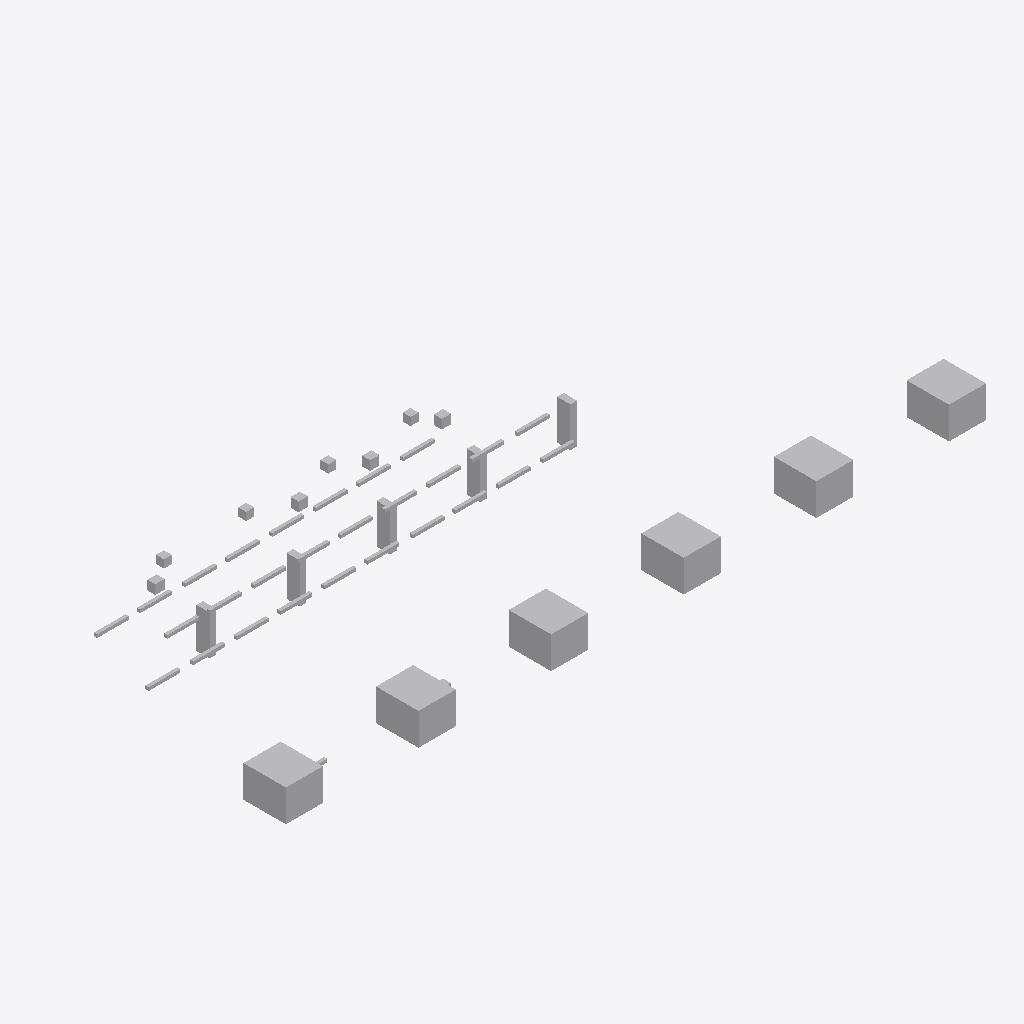
Isometric view of an IFC building model (IFC-SPF (STEP), schema IFC4, length unit metre), seen from the south-west, elements coloured by IFC class: 48 other elements (light grey).
Extent 26.4 m × 9.3 m × 2.5 m (x, y, z). Storeys (1): Utility Level at 0.00 m. Elements (48): 28 IfcPipeSegment, 11 IfcBuildingElementProxy, 5 IfcValve, 4 IfcPipeFitting.

HEADER;
FILE_DESCRIPTION(('ViewDefinition [DesignTransferView]'),'2;1');
FILE_NAME('v1_faulty.ifc','2026-07-12T00:00:00',('DatumGuard BIM Awards 2026'),('Synthetic Research Dataset'),'DatumGuard fixture generator 1.0.0','IfcOpenShell 0.8.5','Research validation only');
FILE_SCHEMA(('IFC4'));
ENDSEC;
DATA;
#11=IFCPROJECT('2I3KK_WADJm9x3aC7pGGmU',$,'Virtual FAB EVAL-L3-S2305','Synthetic L3 seed 2305; candidate v1_faulty','SYNTHETIC_RESEARCH_MODEL','OpenBIM Evidence Guard controlled fixture','RESEARCH',(#6),#10);
#17=IFCSITE('0iRDmohjrK7vRgTfsXmhfG',$,'Synthetic Research Site',$,$,#16,$,$,.ELEMENT.,$,$,$,$,$);
#23=IFCBUILDING('2N72ESKhPLNxKEk0jp45Bd',$,'Virtual FAB Building',$,$,#22,$,$,.ELEMENT.,$,$,$);
#29=IFCBUILDINGSTOREY('22ep_5YU5JHPLLlCadyT9B',$,'Utility Level',$,$,#28,$,$,.ELEMENT.,0.0);
#1094=IFCBUILDINGELEMENTPROXY('23SVZhyj5RGebdfnCbEFGv',$,'L3 TL 002','Synthetic non-production research asset','FAB_TOOL',#1081,#1093,'VF-TL-002',.USERDEFINED.);
#1148=IFCBUILDINGELEMENTPROXY('0obYZuQVzU3htDNYJmCY2j',$,'L3 TL 004','Synthetic non-production research asset','FAB_TOOL',#1135,#1147,'VF-TL-004',.USERDEFINED.);
#1067=IFCBUILDINGELEMENTPROXY('0Nvii6dHLM2frMleNNro4a',$,'L3 TL 001','Synthetic non-production research asset','FAB_TOOL',#1054,#1066,'VF-TL-001',.USERDEFINED.);
#1121=IFCBUILDINGELEMENTPROXY('1wF4IDFQbHQANpkatxl__V',$,'L3 TL 003','Synthetic non-production research asset','FAB_TOOL',#1108,#1120,'VF-TL-003',.USERDEFINED.);
#1202=IFCBUILDINGELEMENTPROXY('0BsZqfTHzI0OEiM3mXCc3S',$,'L3 TL 006','Synthetic non-production research asset','FAB_TOOL',#1189,#1201,'VF-TL-006',.USERDEFINED.);
#1175=IFCBUILDINGELEMENTPROXY('2o6PjDVczUsRUXh5xQ69EW',$,'L3 TL 005','Synthetic non-production research asset','FAB_TOOL',#1162,#1174,'VF-TL-005',.USERDEFINED.);
#1044=IFCBUILDINGELEMENTPROXY('0F7Wgp3Q5IkxRVDaK1kU4q',$,'L3 SP 005','Synthetic non-production research asset','UTILITY_SUPPORT',#1031,#1043,'VF-SP-005',.USERDEFINED.);
#953=IFCBUILDINGELEMENTPROXY('06g1BK7hrHR9LD9EAhaU5z',$,'L3 SP 001','Synthetic non-production research asset','UTILITY_SUPPORT',#940,#952,'VF-SP-001',.USERDEFINED.);
#998=IFCBUILDINGELEMENTPROXY('2QQNVgyRXIMQIzHufEevVY',$,'L3 SP 003','Synthetic non-production research asset','UTILITY_SUPPORT',#985,#997,'VF-SP-003',.USERDEFINED.);
#976=IFCBUILDINGELEMENTPROXY('3sEpsh8aHUiOXt1FLhOIL6',$,'L3 SP 002','Synthetic non-production research asset','UTILITY_SUPPORT',#963,#975,'VF-SP-002',.USERDEFINED.);
#1021=IFCBUILDINGELEMENTPROXY('0pQvKCjSfQdw$$CSvZ017$',$,'L3 SP 004','Synthetic non-production research asset','UTILITY_SUPPORT',#1008,#1020,'VF-SP-004',.USERDEFINED.);
#1229=IFCVALVE('3KdrdknuXGhPehzJO3ermv',$,'L3 VL 001','Synthetic non-production research asset','UTILITY',#1216,#1228,'VF-VL-001',.NOTDEFINED.);
#1313=IFCVALVE('0z87Ikl4bNnA1DRkTBmRzR',$,'L3 VL 004','Synthetic non-production research asset','UTILITY',#1300,#1312,'VF-VL-004',.NOTDEFINED.);
#1285=IFCVALVE('1J5qL5FhfSmwpTuNm5BvjX',$,'L3 VL 003','Synthetic non-production research asset','UTILITY',#1272,#1284,'VF-VL-003',.NOTDEFINED.);
#1341=IFCVALVE('10Z59UtWfLigphXwXXxxfh',$,'L3 VL 005','Synthetic non-production research asset','UTILITY',#1328,#1340,'VF-VL-005',.NOTDEFINED.);
#227=IFCPIPESEGMENT('2jc972Z9zJ_gJwuHMEqbk7',$,'L3 PS 003','Synthetic non-production research asset','UTILITY',#214,#226,'VF-PS-003',.RIGIDSEGMENT.);
#367=IFCPIPESEGMENT('2Zyxvbiw1SlA0KFuQ5ELeI',$,'L3 PS 008','Synthetic non-production research asset','UTILITY',#354,#366,'VF-PS-008',.RIGIDSEGMENT.);
#533=IFCPIPESEGMENT('2N6dV_g0PJeh$uKZhFEjWM',$,'L3 PS 014','Synthetic non-production research asset','UTILITY',#520,#532,'VF-PS-014',.RIGIDSEGMENT.);
#673=IFCPIPESEGMENT('0LFz_TFWDP3uQ8KRhX1Bf8',$,'L3 PS 019','Synthetic non-production research asset','UTILITY',#660,#672,'VF-PS-019',.RIGIDSEGMENT.);
#171=IFCPIPESEGMENT('28IHcL9gLPUQ1Hc4TYcYa9',$,'L3 PS 001','Synthetic non-production research asset','UTILITY',#158,#170,'VF-PS-001',.RIGIDSEGMENT.);
#199=IFCPIPESEGMENT('3hfQSzt3XSyvR1XrFcCrYi',$,'L3 PS 002','Synthetic non-production research asset','UTILITY',#186,#198,'VF-PS-002',.RIGIDSEGMENT.);
#255=IFCPIPESEGMENT('3hfQSzt3XSyvR1XrFcCrYi',$,'L3 PS 004','Synthetic non-production research asset','UTILITY',#242,#254,'VF-PS-004',.RIGIDSEGMENT.);
#311=IFCPIPESEGMENT('11M7NLrYvInxMZ5fDfUsCO',$,'L3 PS 006','Synthetic non-production research asset','UTILITY',#298,#310,'VF-PS-006',.RIGIDSEGMENT.);
#339=IFCPIPESEGMENT('3sLlqYJ9nTOhDUvDSUUYX3',$,'L3 PS 007','Synthetic non-production research asset','UTILITY',#326,#338,'VF-PS-007',.RIGIDSEGMENT.);
#478=IFCPIPESEGMENT('1kdXTwQBnHHh6Of2Bk506L',$,'L3 PS 012','Synthetic non-production research asset','UTILITY',#465,#477,'VF-PS-012',.RIGIDSEGMENT.);
#506=IFCPIPESEGMENT('0nGZf9kyXPJBYj8AOts5hE',$,'L3 PS 013','Synthetic non-production research asset','UTILITY',#493,#505,'VF-PS-013',.RIGIDSEGMENT.);
#617=IFCPIPESEGMENT('399jbNRfTLWeKXdzxj0nC6',$,'L3 PS 017','Synthetic non-production research asset','UTILITY',#604,#616,'VF-PS-017',.RIGIDSEGMENT.);
#701=IFCPIPESEGMENT('25NHpsWErO6RtXMTiP_UT9',$,'L3 PS 020','Synthetic non-production research asset','UTILITY',#688,#700,'VF-PS-020',.RIGIDSEGMENT.);
#729=IFCPIPESEGMENT('3NEx7PCIbNZht11ThlWO10',$,'L3 PS 021','Synthetic non-production research asset','UTILITY',#716,#728,'VF-PS-021',.RIGIDSEGMENT.);
#841=IFCPIPESEGMENT('0NpkOr$pLSFv$qZuUQI7ay',$,'L3 PS 025','Synthetic non-production research asset','UTILITY',#828,#840,'VF-PS-025',.RIGIDSEGMENT.);
#869=IFCPIPESEGMENT('0uy4O9JqvK7hJtG$zC3Hri',$,'L3 PS 026','Synthetic non-production research asset','UTILITY',#856,#868,'VF-PS-026',.RIGIDSEGMENT.);
#283=IFCPIPESEGMENT('3$AwMGczvKgfFDVMHBgtn1',$,'L3 PS 005','Synthetic non-production research asset','UTILITY',#270,#282,'VF-PS-005',.RIGIDSEGMENT.);
#395=IFCPIPESEGMENT('3BR8p66k5OJwQOXPCN_3Cp',$,'L3 PS 009','Synthetic non-production research asset','UTILITY',#382,#394,'VF-PS-009',.RIGIDSEGMENT.);
#423=IFCPIPESEGMENT('2N3kdqLSDVhBzB40Shu1M1',$,'L3 PS 010','Synthetic non-production research asset','UTILITY',#410,#422,$,.RIGIDSEGMENT.);
#561=IFCPIPESEGMENT('0RWbzibxzKh9pEiuvqTgJI',$,'L3 PS 015','Synthetic non-production research asset','UTILITY',#548,#560,'VF-PS-015',.RIGIDSEGMENT.);
#589=IFCPIPESEGMENT('18GkhLVJfNbABBvz0YDjX7',$,'L3 PS 016','Synthetic non-production research asset','UTILITY',#576,#588,'VF-PS-016',.RIGIDSEGMENT.);
#645=IFCPIPESEGMENT('3QoIi_lzbJfA3fxLuB_$88',$,'L3 PS 018','Synthetic non-production research asset','UTILITY',#632,#644,'VF-PS-018',.RIGIDSEGMENT.);
#757=IFCPIPESEGMENT('2Z5xOdtYLJlegt$uuBXocs',$,'L3 PS 022','Synthetic non-production research asset','UTILITY',#744,#756,'VF-PS-022',.RIGIDSEGMENT.);
#813=IFCPIPESEGMENT('0FwedV4MnNXQGt6QVR5Ad2',$,'L3 PS 024','Synthetic non-production research asset','UTILITY',#800,#812,'INVALID TAG',.RIGIDSEGMENT.);
#785=IFCPIPESEGMENT('0HotKHVePOWg3Pjk9ccHOo',$,'L3 PS 023','Synthetic non-production research asset','UTILITY',#772,#784,'VF-PS-023',.RIGIDSEGMENT.);
#897=IFCPIPESEGMENT('2WdcGfLYrVhvxz8T2_exjK',$,'L3 PS 027','Synthetic non-production research asset','UTILITY',#884,#896,'VF-PS-027',.RIGIDSEGMENT.);
#925=IFCPIPESEGMENT('3ditSWWbLQMAqfl1Ue26WE',$,'L3 PS 028','Synthetic non-production research asset','UTILITY',#912,#924,'VF-PS-028',.RIGIDSEGMENT.);
#115=IFCPIPEFITTING('2koAGtwFbV6wxOuHniRVKe',$,'L3 PF 003','Synthetic non-production research asset','UTILITY',#102,#114,'VF-PF-003',.NOTDEFINED.);
#59=IFCPIPEFITTING('1KJsCPGY1VVgV1PewKQdtu',$,'L3 PF 001','Synthetic non-production research asset','UTILITY',#46,#58,'VF-PF-001',.NOTDEFINED.);
#87=IFCPIPEFITTING('1$1AGP1pnSjPEPlx8igs44',$,'L3 PF 002','Synthetic non-production research asset','UTILITY',#74,#86,'VF-PF-002',.NOTDEFINED.);
#143=IFCPIPEFITTING('2CTG$Fa65NrBcgtTWPFwgm',$,'L3 PF 004','Synthetic non-production research asset','UTILITY',#130,#142,'VF-PF-004',.NOTDEFINED.);
#450=IFCPIPESEGMENT('0TXyIjGBPVtPYxAcNsakc8',$,'L3 PS 011','Synthetic non-production research asset','UTILITY',#437,#449,'VF-PS-011',.RIGIDSEGMENT.);
#1257=IFCVALVE('0w7yeH5ffVqhF_GN81A4DG',$,'L3 VL 002','Synthetic non-production research asset','UTILITY',#1244,#1256,'VF-VL-002',.NOTDEFINED.);
ENDSEC;
